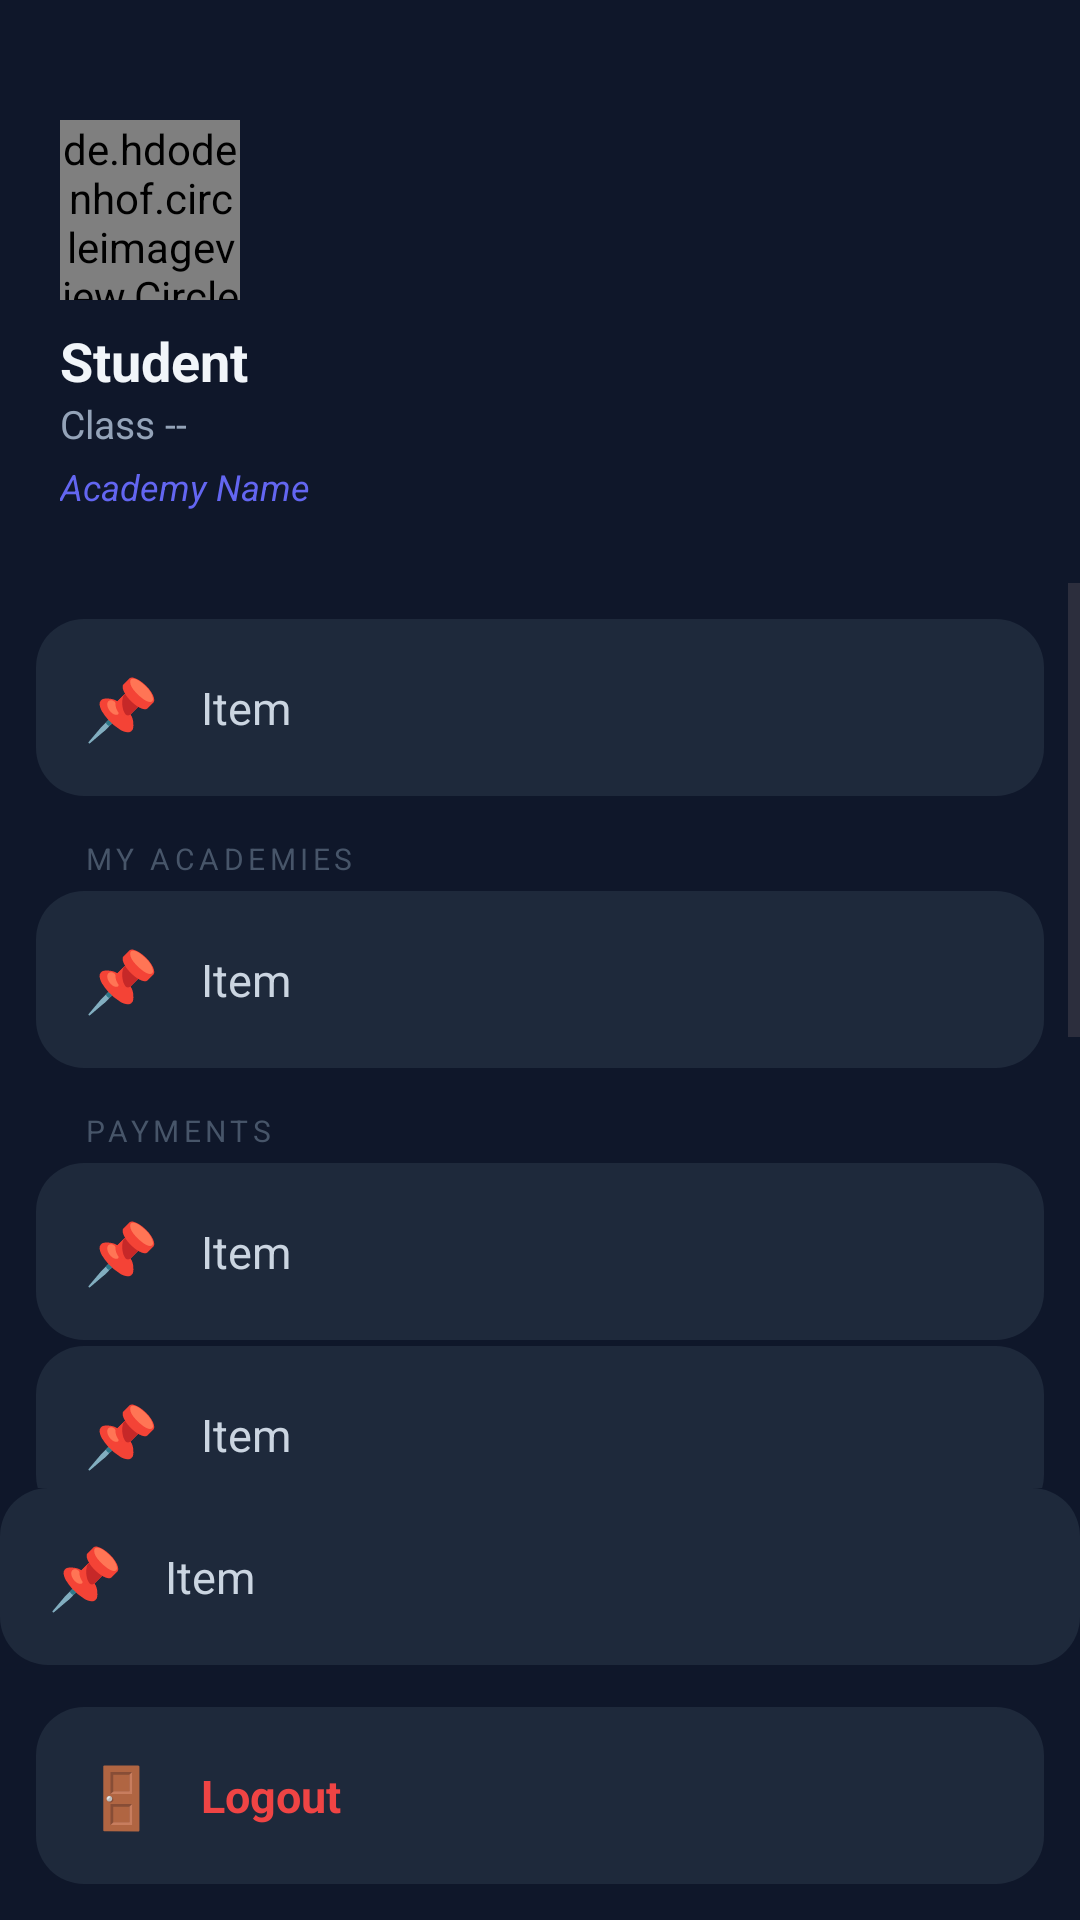

Layout XML and referenced resources for this Android screen:
<!-- AndroidManifest.xml: application theme Theme.FeesManager -->
<!-- res/layout/nav_drawer_student.xml -->
<?xml version="1.0" encoding="utf-8"?>
<LinearLayout xmlns:android="http://schemas.android.com/apk/res/android"
    android:background="#0F172A" android:orientation="vertical"
    android:layout_width="280dp" android:layout_height="match_parent">

    
    <LinearLayout android:orientation="vertical"
        android:background="@drawable/bg_header_dark"
        android:paddingLeft="20dp" android:paddingRight="20dp"
        android:paddingTop="40dp" android:paddingBottom="24dp"
        android:layout_width="match_parent" android:layout_height="wrap_content">
        <de.hdodenhof.circleimageview.CircleImageView
            android:id="@+id/ivDrawerProfile"
            android:src="@drawable/ic_person_placeholder"
            android:layout_marginBottom="8dp"
            android:layout_width="60dp" android:layout_height="60dp"/>
        <TextView android:id="@+id/drawerStudentName" android:text="Student"
            android:textSize="18sp" android:textStyle="bold" android:textColor="#F1F5F9"
            android:layout_width="wrap_content" android:layout_height="wrap_content"/>
        <TextView android:id="@+id/drawerStudentClass" android:text="Class --"
            android:textSize="13sp" android:textColor="#94A3B8"
            android:layout_width="wrap_content" android:layout_height="wrap_content"/>
        <TextView android:id="@+id/drawerAcademyName" android:text="Academy Name"
            android:textSize="12sp" android:textColor="#6366F1" android:textStyle="italic"
            android:layout_marginTop="4dp"
            android:layout_width="wrap_content" android:layout_height="wrap_content"/>
    </LinearLayout>

    <ScrollView android:layout_weight="1"
        android:layout_width="match_parent" android:layout_height="0dp">
        <LinearLayout android:orientation="vertical" android:padding="12dp"
            android:layout_width="match_parent" android:layout_height="wrap_content">

            <include layout="@layout/nav_item" android:id="@+id/navProfile"/>

            <TextView android:text="MY ACADEMIES" android:textColor="#475569"
                android:textSize="10sp" android:letterSpacing="0.15"
                android:paddingLeft="16dp" android:paddingTop="12dp" android:paddingBottom="4dp"
                android:layout_width="match_parent" android:layout_height="wrap_content"/>
            <include layout="@layout/nav_item" android:id="@+id/navAcademies"/>

            <TextView android:text="PAYMENTS" android:textColor="#475569"
                android:textSize="10sp" android:letterSpacing="0.15"
                android:paddingLeft="16dp" android:paddingTop="12dp" android:paddingBottom="4dp"
                android:layout_width="match_parent" android:layout_height="wrap_content"/>
            <include layout="@layout/nav_item" android:id="@+id/navPayHistory"/>
            <include layout="@layout/nav_item" android:id="@+id/navPendingFees"/>
            <include layout="@layout/nav_item" android:id="@+id/navAdvanceBalance"/>

            <TextView android:text="MORE" android:textColor="#475569"
                android:textSize="10sp" android:letterSpacing="0.15"
                android:paddingLeft="16dp" android:paddingTop="12dp" android:paddingBottom="4dp"
                android:layout_width="match_parent" android:layout_height="wrap_content"/>
            <include layout="@layout/nav_item" android:id="@+id/navNotifications"/>

            <include layout="@layout/nav_item" android:id="@+id/navSettings"/>
            <include layout="@layout/nav_item" android:id="@+id/navAbout"/>
        </LinearLayout>
    </ScrollView>

    

        <include layout="@layout/nav_item" android:id="@+id/navLanguage"/>
    <LinearLayout android:id="@+id/navLogout" android:orientation="horizontal"
        android:background="@drawable/ripple_card" android:padding="16dp"
        android:gravity="center_vertical" android:clickable="true" android:focusable="true"
        android:layout_margin="12dp"
        android:layout_width="match_parent" android:layout_height="wrap_content">
        <TextView android:text="🚪" android:textSize="20sp" android:layout_marginEnd="14dp"
            android:layout_width="wrap_content" android:layout_height="wrap_content"/>
        <TextView android:text="@string/nav_logout" android:textColor="#EF4444"
            android:textSize="15sp" android:textStyle="bold"
            android:layout_width="wrap_content" android:layout_height="wrap_content"/>
    </LinearLayout>
</LinearLayout>
<!-- res/layout/nav_item.xml (included above) -->
<?xml version="1.0" encoding="utf-8"?>
<LinearLayout xmlns:android="http://schemas.android.com/apk/res/android"
    android:orientation="horizontal" android:background="@drawable/ripple_card"
    android:padding="16dp" android:gravity="center_vertical"
    android:clickable="true" android:focusable="true"
    android:layout_width="match_parent" android:layout_height="wrap_content"
    android:layout_marginBottom="2dp">

    <TextView android:id="@+id/navItemIcon" android:text="📌" android:textSize="20sp"
        android:layout_marginEnd="14dp"
        android:layout_width="wrap_content" android:layout_height="wrap_content"/>
    <TextView android:id="@+id/navItemLabel" android:text="Item"
        android:textColor="#CBD5E1" android:textSize="15sp"
        android:layout_width="wrap_content" android:layout_height="wrap_content"/>
</LinearLayout>
<!-- resources referenced by this layout -->
<resources>
  <!-- drawable ripple_card (drawable) -->
  <?xml version="1.0" encoding="utf-8"?>
  <ripple xmlns:android="http://schemas.android.com/apk/res/android"
      android:color="#40818CF8">
      <item android:id="@android:id/mask">
          <shape android:shape="rectangle">
              <solid android:color="#fff"/>
              <corners android:radius="16dp"/>
          </shape>
      </item>
      <item>
          <shape android:shape="rectangle">
              <solid android:color="#1E293B"/>
              <corners android:radius="16dp"/>
          </shape>
      </item>
  </ripple>
  <string name="nav_logout">Logout</string>
  <style name="Theme.FeesManager" parent="Theme.Material3.DayNight.NoActionBar">
          <item name="colorPrimary">@color/indigo</item>
          <item name="colorPrimaryVariant">@color/indigo_dark</item>
          <item name="colorOnPrimary">@color/white</item>
          <item name="colorSecondary">@color/green</item>
          <item name="colorOnSecondary">@color/white</item>
          <item name="android:statusBarColor">@color/bg_header</item>
          <item name="android:navigationBarColor">@color/bg_primary</item>
          <item name="android:windowBackground">@color/bg_primary</item>
      </style>
  <color name="indigo">#6366F1</color>
  <color name="indigo_dark">#4F46E5</color>
  <color name="white">#FFFFFFFF</color>
  <color name="green">#10B981</color>
  <color name="bg_header">#0F172A</color>
  <color name="bg_primary">#0F172A</color>
</resources>
